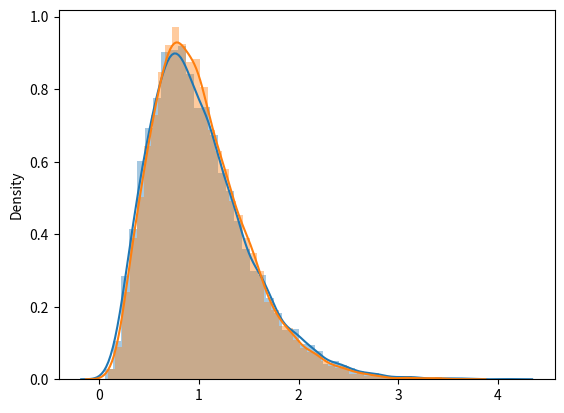

Source code (Python):
import scipy
import numpy as np
import matplotlib.pyplot as plt
import seaborn as sns

def create_normal_sample(n, mu, sigma):
    x = np.random.normal(mu, sigma, n)
    return x

def unbiased_variance(x_i):
    avg = np.average(x_i)
    v = np.sum((avg-x_i)**2)/(x_i.shape[0]-1)
    return v

def exp_variance(m, n):
    sigma = 1
    x_m = create_normal_sample(n=m, mu=5, sigma=sigma)
    x_n = create_normal_sample(n=n, mu=5, sigma=sigma)

    #それぞれの不偏分散を計算
    v_m = unbiased_variance(x_m)
    v_n = unbiased_variance(x_n)

    #プールされた分散を計算
    v_p = ((x_m.shape[0]-1)*v_m + (x_n.shape[0]-1)*v_n)/(x_m.shape[0]+x_n.shape[0]-2)

    #普通に不偏分散を計算
    x_s = np.concatenate([x_m, x_n])
    v_s = unbiased_variance(x_s)
    return [v_p, v_s]

def main():
    exp_num = 10000
    m = 5
    n = 5

    v_list = [exp_variance(m, n) for i in range(0, exp_num)]
    v_p_list = [v[0] for v in v_list]
    v_s_list = [v[1] for v in v_list]

    plt.figure()
    sns.distplot(v_p_list) ##自由度m+n-2->8のカイ二乗分布/3 -> 分散の理論値は0.25
    sns.distplot(v_s_list) ##自由度m+n-1->9のカイ二乗分布/2 -> 分散の理論値は0.22
    plt.savefig("test.png")

    vp_v = np.var(v_p_list)
    vs_v = np.var(v_s_list)

    ##　参考：https://blog.rinotc.com/entry/2017/07/30/標本(不偏)分散の期待値,_分散%5B正規分布%5D

    return

if __name__ == "__main__":
    main()
    pass